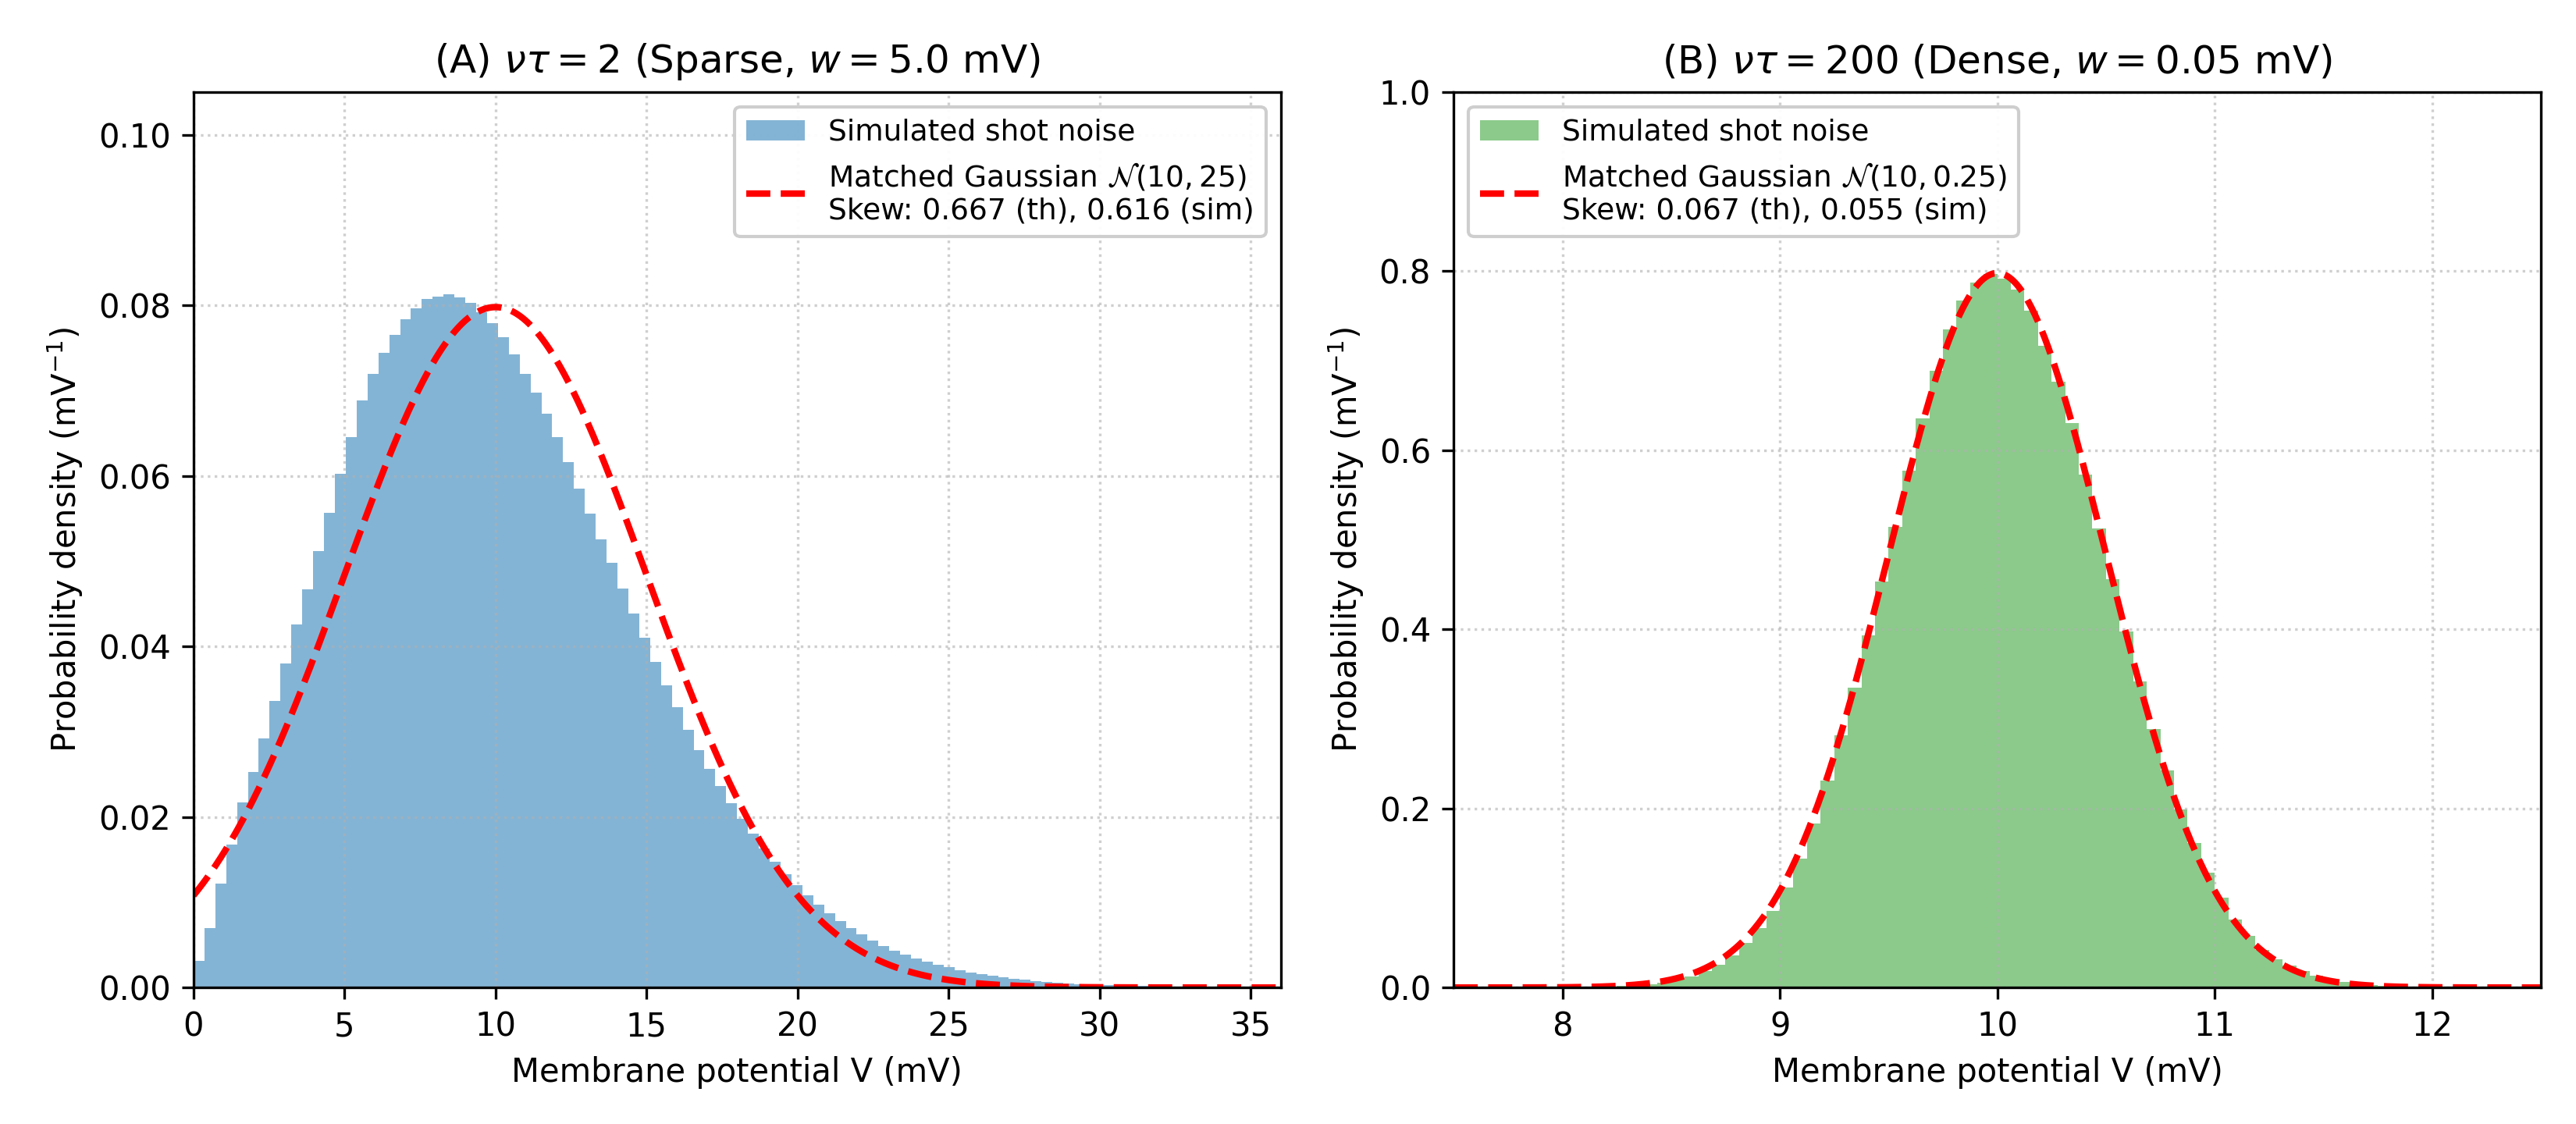

Recreate this plot in Python.
import numpy as np
import matplotlib.pyplot as plt
from scipy.signal import lfilter
from scipy.stats import norm, skew


def simulate_shot_noise(nu_tau, V_mean_target=10.0, tau=20.0, dt=0.02, T=500000.0, seed=42):
    """
    Simulate subthreshold shot noise voltage trace:
        tau * dV/dt = -V + tau * sum_k w * delta(t - t_k)
    where t_k is a Poisson process with rate nu, step size w = V_mean_target / (nu * tau).
    """
    nu = nu_tau / tau           # rate in ms^(-1)
    w = V_mean_target / nu_tau  # step size in mV

    n_steps = int(T / dt)
    lam = nu * dt               # Poisson mean per dt bin

    rng = np.random.default_rng(seed)
    dN = rng.poisson(lam, size=n_steps)

    alpha = np.exp(-dt / tau)
    # AR(1) exact exponential filter: V[n] = alpha * V[n-1] + w * dN[n]
    V = lfilter([w], [1.0, -alpha], dN)

    # Discard initial transient (burn-in = 500 ms = 25 * tau)
    burn_steps = int(500.0 / dt)
    V_stat = V[burn_steps:]

    meas_mean = float(np.mean(V_stat))
    meas_var = float(np.var(V_stat))
    meas_skew = float(skew(V_stat))

    th_mean = V_mean_target
    th_var = 0.5 * nu * (w**2) * tau
    th_skew = (2.0 * np.sqrt(2.0)) / (3.0 * np.sqrt(nu_tau))

    stats = {
        "nu_tau": nu_tau,
        "w": w,
        "nu_hz": nu * 1000.0,
        "meas_mean": meas_mean,
        "th_mean": th_mean,
        "meas_var": meas_var,
        "th_var": th_var,
        "meas_skew": meas_skew,
        "th_skew": th_skew,
    }
    return V_stat, stats


if __name__ == "__main__":
    # =========================================================================
    # Problem 4(d): Direct Simulation of Shot Noise
    # =========================================================================
    print("=" * 70)
    print("PROBLEM 4(d): Shot Noise Simulation Results (<V> = 10 mV, tau = 20 ms)")
    print("=" * 70)

    nu_tau_list = [2, 20, 200]
    dt = 0.02     # ms
    T = 500000.0  # ms (500 s)
    V_target = 10.0
    tau = 20.0    # ms

    results = {}
    traces_for_plot = {}

    print(f"{'nu*tau':<8} {'w (mV)':<10} {'nu (Hz)':<10} {'Mean (th/meas)':<20} {'Variance (th/meas)':<22} {'Skewness (th/meas)':<20}")
    print("-" * 90)

    for nu_tau in nu_tau_list:
        V_stat, stats = simulate_shot_noise(nu_tau, V_target, tau, dt, T, seed=123)
        results[nu_tau] = stats
        if nu_tau in [2, 200]:
            traces_for_plot[nu_tau] = V_stat

        m_str = f"{stats['th_mean']:.3f} / {stats['meas_mean']:.3f}"
        v_str = f"{stats['th_var']:.4g} / {stats['meas_var']:.4g}"
        s_str = f"{stats['th_skew']:.4g} / {stats['meas_skew']:.4g}"
        print(f"{nu_tau:<8} {stats['w']:<10.4g} {stats['nu_hz']:<10.1f} {m_str:<20} {v_str:<22} {s_str:<20}")

    print("=" * 70 + "\n")

    # =========================================================================
    # Plotting Part 4(d): Histograms overlaid with matched Gaussians
    # =========================================================================
    fig, (ax1, ax2) = plt.subplots(1, 2, figsize=(11, 4.8))

    # Panel 1: nu*tau = 2
    V2 = traces_for_plot[2]
    s2 = results[2]
    mu2 = s2["th_mean"]
    sigma2 = np.sqrt(s2["th_var"])
    v_grid2 = np.linspace(0.0, 36.0, 1000)

    ax1.hist(V2, bins=100, range=(0.0, 36.0), density=True,
             color="tab:blue", alpha=0.55, edgecolor="none",
             label="Simulated shot noise")
    ax1.plot(v_grid2, norm.pdf(v_grid2, loc=mu2, scale=sigma2),
             "r--", lw=2.0,
             label=f"Matched Gaussian $\\mathcal{{N}}({mu2:.0f}, {sigma2**2:.0f})$\nSkew: {s2['th_skew']:.3f} (th), {s2['meas_skew']:.3f} (sim)")

    ax1.set_xlim(0.0, 36.0)
    ax1.set_ylim(0.0, 0.105)
    ax1.set_xlabel("Membrane potential V (mV)")
    ax1.set_ylabel(r"Probability density (mV$^{-1}$)")
    ax1.set_title(r"(A) $\nu\tau = 2$ (Sparse, $w = 5.0$ mV)")
    ax1.grid(True, linestyle=":", alpha=0.6)
    ax1.legend(loc="upper right", framealpha=0.95, fontsize=9.0)

    # Panel 2: nu*tau = 200
    V200 = traces_for_plot[200]
    s200 = results[200]
    mu200 = s200["th_mean"]
    sigma200 = np.sqrt(s200["th_var"])
    v_grid200 = np.linspace(7.5, 12.5, 1000)

    ax2.hist(V200, bins=80, range=(7.5, 12.5), density=True,
             color="tab:green", alpha=0.55, edgecolor="none",
             label="Simulated shot noise")
    ax2.plot(v_grid200, norm.pdf(v_grid200, loc=mu200, scale=sigma200),
             "r--", lw=2.0,
             label=f"Matched Gaussian $\\mathcal{{N}}({mu200:.0f}, {sigma200**2:.2f})$\nSkew: {s200['th_skew']:.3f} (th), {s200['meas_skew']:.3f} (sim)")

    ax2.set_xlim(7.5, 12.5)
    ax2.set_ylim(0.0, 1.0)
    ax2.set_xlabel("Membrane potential V (mV)")
    ax2.set_ylabel(r"Probability density (mV$^{-1}$)")
    ax2.set_title(r"(B) $\nu\tau = 200$ (Dense, $w = 0.05$ mV)")
    ax2.grid(True, linestyle=":", alpha=0.6)
    ax2.legend(loc="upper left", framealpha=0.95, fontsize=9.0)

    fig.tight_layout()
    out_fig = "hw2_p4d_shot_noise_histograms.png"
    fig.savefig(out_fig, dpi=300)
    plt.close(fig)
    print(f"Saved figure to: {out_fig}")
